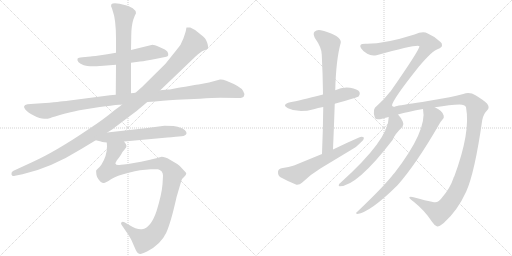
t = 0.00 s
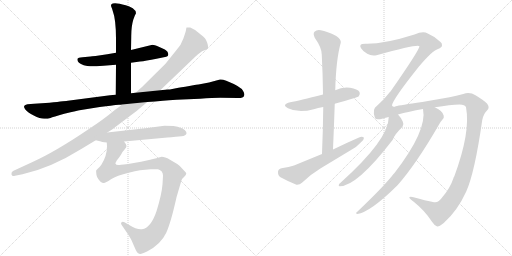
t = 2.29 s
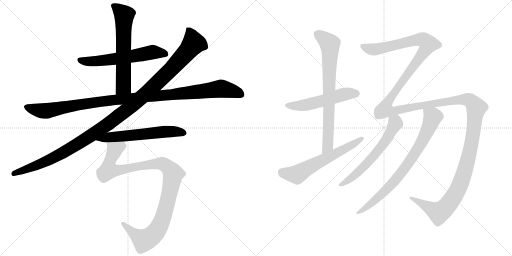
t = 4.58 s
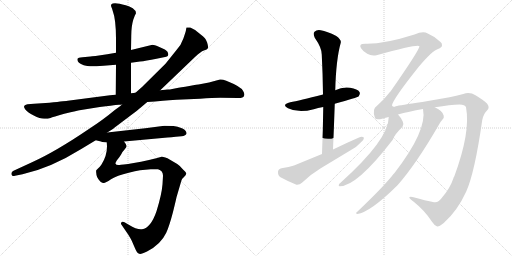
t = 6.87 s
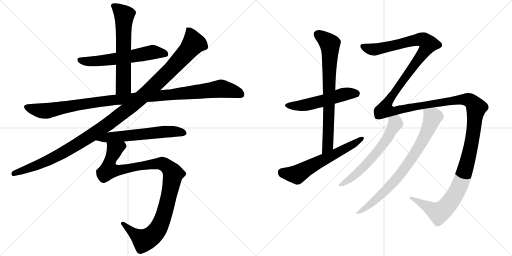
t = 9.16 s
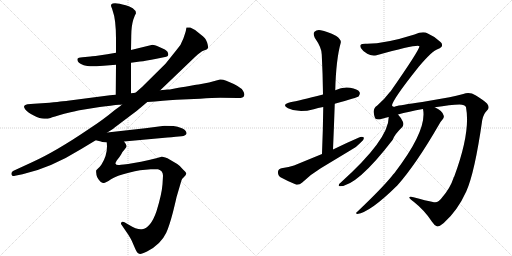
t = 11.45 s

The animated SVG that drew these frames (rendered in a browser with its animation timeline set to each time). Animation: 12 CSS @keyframes rules; one cycle of 11.45 s.

<svg version="1.1" viewBox="0 0 2048 1024" xmlns="http://www.w3.org/2000/svg">
  <g stroke="lightgray" stroke-dasharray="1,1" stroke-width="1" transform="scale(4, 4)">
    <line x1="0" y1="0" x2="256" y2="256"></line>
    <line x1="256" y1="0" x2="0" y2="256"></line>
    <line x1="128" y1="0" x2="128" y2="256"></line>
    <line x1="0" y1="128" x2="256" y2="128"></line>
    <line x1="256" y1="0" x2="512" y2="256"></line>
    <line x1="512" y1="0" x2="256" y2="256"></line>
    <line x1="384" y1="0" x2="384" y2="256"></line>
    <line x1="256" y1="128" x2="512" y2="128"></line>
  </g>
<g transform="scale(1, -1) translate(0, -850)">
   <style type="text/css">
    @keyframes keyframes0 {
      from {
       stroke: black;
       stroke-dashoffset: 606;
       stroke-width: 128;
       }
       66% {
       animation-timing-function: step-end;
       stroke: black;
       stroke-dashoffset: 0;
       stroke-width: 128;
       }
       to {
       stroke: black;
       stroke-width: 1024;
       }
       }
       #make-me-a-hanzi-animation-0 {
         animation: keyframes0 0.743164s both;
         animation-delay: 0.000000s;
         animation-timing-function: linear;
       }
    @keyframes keyframes1 {
      from {
       stroke: black;
       stroke-dashoffset: 635;
       stroke-width: 128;
       }
       67% {
       animation-timing-function: step-end;
       stroke: black;
       stroke-dashoffset: 0;
       stroke-width: 128;
       }
       to {
       stroke: black;
       stroke-width: 1024;
       }
       }
       #make-me-a-hanzi-animation-1 {
         animation: keyframes1 0.766764s both;
         animation-delay: 0.743164s;
         animation-timing-function: linear;
       }
    @keyframes keyframes2 {
      from {
       stroke: black;
       stroke-dashoffset: 1124;
       stroke-width: 128;
       }
       79% {
       animation-timing-function: step-end;
       stroke: black;
       stroke-dashoffset: 0;
       stroke-width: 128;
       }
       to {
       stroke: black;
       stroke-width: 1024;
       }
       }
       #make-me-a-hanzi-animation-2 {
         animation: keyframes2 1.164714s both;
         animation-delay: 1.509928s;
         animation-timing-function: linear;
       }
    @keyframes keyframes3 {
      from {
       stroke: black;
       stroke-dashoffset: 1214;
       stroke-width: 128;
       }
       80% {
       animation-timing-function: step-end;
       stroke: black;
       stroke-dashoffset: 0;
       stroke-width: 128;
       }
       to {
       stroke: black;
       stroke-width: 1024;
       }
       }
       #make-me-a-hanzi-animation-3 {
         animation: keyframes3 1.237956s both;
         animation-delay: 2.674642s;
         animation-timing-function: linear;
       }
    @keyframes keyframes4 {
      from {
       stroke: black;
       stroke-dashoffset: 605;
       stroke-width: 128;
       }
       66% {
       animation-timing-function: step-end;
       stroke: black;
       stroke-dashoffset: 0;
       stroke-width: 128;
       }
       to {
       stroke: black;
       stroke-width: 1024;
       }
       }
       #make-me-a-hanzi-animation-4 {
         animation: keyframes4 0.742350s both;
         animation-delay: 3.912598s;
         animation-timing-function: linear;
       }
    @keyframes keyframes5 {
      from {
       stroke: black;
       stroke-dashoffset: 1066;
       stroke-width: 128;
       }
       78% {
       animation-timing-function: step-end;
       stroke: black;
       stroke-dashoffset: 0;
       stroke-width: 128;
       }
       to {
       stroke: black;
       stroke-width: 1024;
       }
       }
       #make-me-a-hanzi-animation-5 {
         animation: keyframes5 1.117513s both;
         animation-delay: 4.654948s;
         animation-timing-function: linear;
       }
    @keyframes keyframes6 {
      from {
       stroke: black;
       stroke-dashoffset: 537;
       stroke-width: 128;
       }
       64% {
       animation-timing-function: step-end;
       stroke: black;
       stroke-dashoffset: 0;
       stroke-width: 128;
       }
       to {
       stroke: black;
       stroke-width: 1024;
       }
       }
       #make-me-a-hanzi-animation-6 {
         animation: keyframes6 0.687012s both;
         animation-delay: 5.772461s;
         animation-timing-function: linear;
       }
    @keyframes keyframes7 {
      from {
       stroke: black;
       stroke-dashoffset: 757;
       stroke-width: 128;
       }
       71% {
       animation-timing-function: step-end;
       stroke: black;
       stroke-dashoffset: 0;
       stroke-width: 128;
       }
       to {
       stroke: black;
       stroke-width: 1024;
       }
       }
       #make-me-a-hanzi-animation-7 {
         animation: keyframes7 0.866048s both;
         animation-delay: 6.459473s;
         animation-timing-function: linear;
       }
    @keyframes keyframes8 {
      from {
       stroke: black;
       stroke-dashoffset: 616;
       stroke-width: 128;
       }
       67% {
       animation-timing-function: step-end;
       stroke: black;
       stroke-dashoffset: 0;
       stroke-width: 128;
       }
       to {
       stroke: black;
       stroke-width: 1024;
       }
       }
       #make-me-a-hanzi-animation-8 {
         animation: keyframes8 0.751302s both;
         animation-delay: 7.325521s;
         animation-timing-function: linear;
       }
    @keyframes keyframes9 {
      from {
       stroke: black;
       stroke-dashoffset: 1815;
       stroke-width: 128;
       }
       86% {
       animation-timing-function: step-end;
       stroke: black;
       stroke-dashoffset: 0;
       stroke-width: 128;
       }
       to {
       stroke: black;
       stroke-width: 1024;
       }
       }
       #make-me-a-hanzi-animation-9 {
         animation: keyframes9 1.727051s both;
         animation-delay: 8.076823s;
         animation-timing-function: linear;
       }
    @keyframes keyframes10 {
      from {
       stroke: black;
       stroke-dashoffset: 619;
       stroke-width: 128;
       }
       67% {
       animation-timing-function: step-end;
       stroke: black;
       stroke-dashoffset: 0;
       stroke-width: 128;
       }
       to {
       stroke: black;
       stroke-width: 1024;
       }
       }
       #make-me-a-hanzi-animation-10 {
         animation: keyframes10 0.753743s both;
         animation-delay: 9.803874s;
         animation-timing-function: linear;
       }
    @keyframes keyframes11 {
      from {
       stroke: black;
       stroke-dashoffset: 791;
       stroke-width: 128;
       }
       72% {
       animation-timing-function: step-end;
       stroke: black;
       stroke-dashoffset: 0;
       stroke-width: 128;
       }
       to {
       stroke: black;
       stroke-width: 1024;
       }
       }
       #make-me-a-hanzi-animation-11 {
         animation: keyframes11 0.893717s both;
         animation-delay: 10.557617s;
         animation-timing-function: linear;
       }
</style>
<path d="M 524.0 599.0 L 560.0 604.0 Q 582.0 606.0 626.0 615.0 L 665.0 623.0 Q 678.0 626.0 670.0 643.0 Q 664.0 652.0 639.5 661.5 Q 615.0 671.0 610.0 671.0 L 524.0 650.0 L 464.0 639.0 L 429.0 633.0 Q 369.0 624.0 362.0 624.0 L 330.0 621.0 Q 312.0 620.0 310.0 615.0 Q 306.0 600.0 335.0 589.0 Q 350.0 586.0 360.5 585.0 Q 371.0 584.0 414.0 587.0 L 464.0 591.0 L 524.0 599.0 Z" fill="lightgray"></path> 
<path d="M 524.0 477.0 L 524.0 599.0 L 524.0 650.0 L 525.0 706.0 Q 525.0 744.0 533.0 771.0 L 539.0 787.0 L 544.0 797.0 Q 544.0 808.0 531.0 817.0 Q 518.0 825.0 503.0 829.0 Q 453.0 844.0 445.0 832.0 Q 442.0 827.0 448.0 816.0 L 451.0 806.0 Q 464.0 772.0 464.0 694.0 L 464.0 639.0 L 464.0 591.0 L 463.0 471.0 C 463.0 441.0 524.0 447.0 524.0 477.0 Z" fill="lightgray"></path> 
<path d="M 198.0 439.0 L 136.0 435.0 L 110.0 433.0 Q 87.0 429.0 102.0 411.0 Q 110.0 401.0 135.0 388.0 Q 160.0 375.0 176.5 375.0 Q 193.0 375.0 202.0 378.5 Q 211.0 382.0 257.0 395.0 Q 314.0 408.0 318.0 409.0 L 399.0 422.0 Q 453.0 429.0 462.0 430.0 L 476.0 431.0 Q 486.0 431.0 488.0 432.0 L 589.0 442.0 L 620.0 444.0 Q 690.0 451.0 706.0 451.0 L 800.0 455.0 Q 851.0 459.0 881.0 459.0 L 951.0 458.0 Q 972.0 457.0 976.0 466.0 Q 980.0 475.0 972.0 487.0 Q 963.0 504.0 905.0 527.0 Q 890.0 533.0 880.0 532.0 L 836.0 520.0 L 794.0 512.0 Q 793.0 512.0 757.5 506.5 Q 722.0 501.0 704.0 497.0 L 689.0 494.0 Q 679.0 492.0 672.0 492.0 L 641.0 489.0 L 542.0 479.0 L 524.0 477.0 L 463.0 471.0 L 440.0 469.0 L 271.0 447.0 Q 268.0 447.0 198.0 439.0 Z" fill="lightgray"></path> 
<path d="M 488.0 432.0 L 480.0 425.0 L 458.0 409.0 Q 414.0 372.0 354.0 333.0 Q 223.0 244.0 128.0 201.0 L 52.0 166.0 Q 44.0 161.0 46.0 152.5 Q 48.0 144.0 60.0 147.0 L 90.0 153.0 Q 203.0 178.0 325.0 254.0 L 383.0 289.0 L 429.0 320.0 L 453.0 335.0 Q 456.0 338.0 460.0 341.0 L 480.0 356.0 Q 556.0 413.0 562.0 419.0 L 589.0 442.0 L 641.0 489.0 L 781.0 623.0 Q 802.0 644.0 815.5 648.5 Q 829.0 653.0 831.5 657.5 Q 834.0 662.0 828.5 680.0 Q 823.0 698.0 804.0 711.0 Q 783.0 732.0 761.0 740.0 Q 748.0 741.0 746.0 740.0 Q 745.0 737.0 744.0 730.5 Q 743.0 724.0 733.5 696.5 Q 724.0 669.0 706.0 650.0 L 662.0 595.0 L 568.0 502.0 L 542.0 479.0 L 488.0 432.0 Z" fill="lightgray"></path> 
<path d="M 383.0 289.0 L 404.0 284.0 Q 405.0 283.0 427.0 280.0 L 496.0 284.0 L 670.0 300.0 Q 685.0 301.0 703.0 303.0 L 726.0 305.0 Q 744.0 307.0 746.0 316.0 Q 747.0 327.0 730.0 336.0 Q 709.0 345.0 694.0 346.0 Q 679.0 347.0 658.0 347.0 L 581.0 337.0 L 429.0 320.0 C 399.0 317.0 354.0 296.0 383.0 289.0 Z" fill="lightgray"></path> 
<path d="M 427.0 280.0 L 428.0 265.0 Q 428.0 227.0 406.0 192.0 Q 399.0 182.0 394.0 178.0 L 385.0 169.0 Q 384.0 165.0 385.0 158.0 Q 385.0 140.0 401.0 124.0 Q 409.0 118.0 415.0 118.0 Q 420.0 117.0 444.0 133.0 Q 467.0 148.0 515.0 159.0 Q 541.0 167.0 560.0 169.0 L 603.0 173.0 Q 620.0 174.0 632.0 173.0 Q 652.0 168.0 652.0 147.0 L 650.0 113.0 Q 647.0 73.0 626.0 5.0 Q 603.0 -62.0 568.0 -67.0 Q 549.0 -70.0 515.0 -49.0 L 498.0 -39.0 Q 490.0 -35.0 486.0 -39.0 Q 482.0 -43.0 486.0 -49.0 L 512.0 -87.0 Q 524.0 -106.0 527.0 -113.0 L 540.0 -143.0 Q 548.0 -163.0 557.0 -165.0 Q 564.0 -168.0 588.0 -156.0 Q 643.0 -128.0 665.0 -81.0 Q 677.0 -55.0 692.0 2.0 Q 706.0 59.0 706.0 61.0 L 726.0 129.0 Q 727.0 134.0 736.0 142.0 Q 744.0 150.0 745.0 155.0 Q 746.0 159.0 733.0 171.0 Q 719.0 188.0 709.0 194.0 L 680.0 211.0 Q 654.0 225.0 643.0 222.0 Q 631.0 218.0 596.0 210.0 L 564.0 203.0 Q 501.0 191.0 484.0 191.0 Q 465.0 187.0 462.0 195.0 Q 461.0 198.0 467.0 208.0 Q 478.0 221.0 485.0 233.0 Q 491.0 245.0 499.0 253.0 Q 506.0 260.0 506.0 266.0 Q 506.0 272.0 496.0 284.0 C 486.0 312.0 427.0 310.0 427.0 280.0 Z" fill="lightgray"></path> 
<path d="M 1339.0 435.5 Q 1429.0 460.5 1435.0 465.5 Q 1442.0 474.5 1438.0 482.5 Q 1431.0 494.5 1400.0 499.5 Q 1369.0 503.5 1341.0 489.5 L 1292.0 472.5 Q 1196.0 447.5 1161.0 441.5 Q 1124.0 432.5 1152.0 417.5 Q 1194.0 396.5 1255.0 413.5 Q 1271.0 419.5 1293.0 422.5 L 1339.0 435.5 Z" fill="lightgray"></path> 
<path d="M 1332.0 252.5 Q 1336.0 346.5 1339.0 435.5 L 1341.0 489.5 Q 1344.0 612.5 1363.0 679.5 Q 1366.0 691.5 1345.0 706.5 Q 1308.0 725.5 1283.0 729.5 Q 1267.0 732.5 1258.0 723.5 Q 1251.0 716.5 1259.0 699.5 Q 1287.0 659.5 1287.0 632.5 Q 1291.0 556.5 1292.0 472.5 L 1293.0 422.5 Q 1292.0 332.5 1288.0 234.5 C 1287.0 204.5 1331.0 222.5 1332.0 252.5 Z" fill="lightgray"></path> 
<path d="M 1288.0 234.5 L 1176.0 188.5 Q 1157.0 181.5 1126.0 177.5 Q 1113.0 174.5 1112.0 163.5 Q 1111.0 148.5 1122.0 141.5 Q 1149.0 126.5 1186.0 111.5 Q 1198.0 110.5 1209.0 120.5 Q 1243.0 153.5 1283.0 177.5 L 1404.0 250.5 Q 1428.0 263.5 1443.0 280.5 Q 1456.0 290.5 1456.0 299.5 Q 1449.0 305.5 1436.0 300.5 Q 1385.0 278.5 1332.0 252.5 L 1288.0 234.5 Z" fill="lightgray"></path> 
<path d="M 1769.0 61.5 Q 1753.0 37.5 1736.0 41.5 Q 1702.0 48.5 1654.0 61.5 Q 1638.0 64.5 1637.0 60.5 Q 1638.0 56.5 1656.0 42.5 Q 1699.0 8.5 1728.0 -36.5 Q 1738.0 -52.5 1749.0 -55.5 Q 1756.0 -56.5 1775.0 -41.5 Q 1830.0 7.5 1865.0 84.5 Q 1899.0 160.5 1929.0 370.5 Q 1935.0 397.5 1948.0 408.5 Q 1961.0 420.5 1948.0 436.5 Q 1932.0 451.5 1902.0 469.5 Q 1880.0 482.5 1853.0 474.5 Q 1825.0 467.5 1798.0 461.5 L 1689.0 442.5 Q 1599.0 429.5 1583.0 425.5 Q 1573.0 418.5 1568.0 428.5 Q 1569.0 450.5 1675.0 583.5 Q 1729.0 647.5 1752.0 654.5 Q 1768.0 661.5 1768.0 668.5 Q 1769.0 677.5 1762.0 682.5 Q 1740.0 704.5 1711.0 716.5 Q 1692.0 726.5 1658.0 712.5 Q 1535.0 673.5 1461.0 675.5 Q 1445.0 675.5 1442.0 670.5 Q 1439.0 664.5 1445.0 656.5 Q 1452.0 644.5 1469.0 635.5 Q 1485.0 625.5 1506.0 629.5 Q 1674.0 675.5 1678.0 665.5 Q 1675.0 646.5 1562.0 484.5 Q 1559.0 483.5 1558.0 480.5 Q 1537.0 452.5 1508.0 427.5 Q 1487.0 415.5 1500.0 378.5 Q 1503.0 368.5 1532.0 376.5 Q 1542.0 380.5 1555.0 382.5 L 1592.0 392.5 Q 1634.0 404.5 1692.0 414.5 L 1739.0 421.5 Q 1803.0 431.5 1838.0 432.5 Q 1860.0 432.5 1864.0 421.5 Q 1883.0 322.5 1817.0 144.5 Q 1814.0 141.5 1814.0 138.5 Q 1801.0 98.5 1769.0 61.5 Z" fill="lightgray"></path> 
<path d="M 1555.0 382.5 Q 1555.0 292.5 1361.0 118.5 Q 1355.0 115.5 1355.0 109.5 Q 1354.0 105.5 1359.0 105.5 Q 1428.0 105.5 1571.0 291.5 Q 1578.0 312.5 1610.0 343.5 Q 1617.0 352.5 1611.0 364.5 Q 1602.0 382.5 1592.0 392.5 C 1573.0 415.5 1557.0 412.5 1555.0 382.5 Z" fill="lightgray"></path> 
<path d="M 1692.0 414.5 Q 1710.0 329.5 1578.0 158.5 Q 1572.0 152.5 1567.0 145.5 Q 1527.0 96.5 1427.0 1.5 Q 1420.0 -2.5 1429.0 -5.5 Q 1481.0 1.5 1590.0 109.5 Q 1665.0 194.5 1755.0 350.5 Q 1764.0 366.5 1770.0 372.5 Q 1777.0 378.5 1775.0 387.5 Q 1772.0 406.5 1739.0 421.5 C 1713.0 435.5 1688.0 444.5 1692.0 414.5 Z" fill="lightgray"></path> 
      <clipPath id="make-me-a-hanzi-clip-0">
      <path d="M 524.0 599.0 L 560.0 604.0 Q 582.0 606.0 626.0 615.0 L 665.0 623.0 Q 678.0 626.0 670.0 643.0 Q 664.0 652.0 639.5 661.5 Q 615.0 671.0 610.0 671.0 L 524.0 650.0 L 464.0 639.0 L 429.0 633.0 Q 369.0 624.0 362.0 624.0 L 330.0 621.0 Q 312.0 620.0 310.0 615.0 Q 306.0 600.0 335.0 589.0 Q 350.0 586.0 360.5 585.0 Q 371.0 584.0 414.0 587.0 L 464.0 591.0 L 524.0 599.0 Z" fill="lightgray"></path>
      </clipPath>
      <path clip-path="url(#make-me-a-hanzi-clip-0)" d="M 317.0 611.0 L 345.0 604.0 L 431.0 610.0 L 621.0 642.0 L 662.0 634.0 " fill="none" id="make-me-a-hanzi-animation-0" stroke-dasharray="478 956" stroke-linecap="round"></path>

      <clipPath id="make-me-a-hanzi-clip-1">
      <path d="M 524.0 477.0 L 524.0 599.0 L 524.0 650.0 L 525.0 706.0 Q 525.0 744.0 533.0 771.0 L 539.0 787.0 L 544.0 797.0 Q 544.0 808.0 531.0 817.0 Q 518.0 825.0 503.0 829.0 Q 453.0 844.0 445.0 832.0 Q 442.0 827.0 448.0 816.0 L 451.0 806.0 Q 464.0 772.0 464.0 694.0 L 464.0 639.0 L 464.0 591.0 L 463.0 471.0 C 463.0 441.0 524.0 447.0 524.0 477.0 Z" fill="lightgray"></path>
      </clipPath>
      <path clip-path="url(#make-me-a-hanzi-clip-1)" d="M 452.0 828.0 L 497.0 788.0 L 494.0 505.0 L 470.0 478.0 " fill="none" id="make-me-a-hanzi-animation-1" stroke-dasharray="507 1014" stroke-linecap="round"></path>

      <clipPath id="make-me-a-hanzi-clip-2">
      <path d="M 198.0 439.0 L 136.0 435.0 L 110.0 433.0 Q 87.0 429.0 102.0 411.0 Q 110.0 401.0 135.0 388.0 Q 160.0 375.0 176.5 375.0 Q 193.0 375.0 202.0 378.5 Q 211.0 382.0 257.0 395.0 Q 314.0 408.0 318.0 409.0 L 399.0 422.0 Q 453.0 429.0 462.0 430.0 L 476.0 431.0 Q 486.0 431.0 488.0 432.0 L 589.0 442.0 L 620.0 444.0 Q 690.0 451.0 706.0 451.0 L 800.0 455.0 Q 851.0 459.0 881.0 459.0 L 951.0 458.0 Q 972.0 457.0 976.0 466.0 Q 980.0 475.0 972.0 487.0 Q 963.0 504.0 905.0 527.0 Q 890.0 533.0 880.0 532.0 L 836.0 520.0 L 794.0 512.0 Q 793.0 512.0 757.5 506.5 Q 722.0 501.0 704.0 497.0 L 689.0 494.0 Q 679.0 492.0 672.0 492.0 L 641.0 489.0 L 542.0 479.0 L 524.0 477.0 L 463.0 471.0 L 440.0 469.0 L 271.0 447.0 Q 268.0 447.0 198.0 439.0 Z" fill="lightgray"></path>
      </clipPath>
      <path clip-path="url(#make-me-a-hanzi-clip-2)" d="M 108.0 421.0 L 182.0 406.0 L 435.0 448.0 L 882.0 496.0 L 938.0 484.0 L 965.0 472.0 " fill="none" id="make-me-a-hanzi-animation-2" stroke-dasharray="996 1992" stroke-linecap="round"></path>

      <clipPath id="make-me-a-hanzi-clip-3">
      <path d="M 488.0 432.0 L 480.0 425.0 L 458.0 409.0 Q 414.0 372.0 354.0 333.0 Q 223.0 244.0 128.0 201.0 L 52.0 166.0 Q 44.0 161.0 46.0 152.5 Q 48.0 144.0 60.0 147.0 L 90.0 153.0 Q 203.0 178.0 325.0 254.0 L 383.0 289.0 L 429.0 320.0 L 453.0 335.0 Q 456.0 338.0 460.0 341.0 L 480.0 356.0 Q 556.0 413.0 562.0 419.0 L 589.0 442.0 L 641.0 489.0 L 781.0 623.0 Q 802.0 644.0 815.5 648.5 Q 829.0 653.0 831.5 657.5 Q 834.0 662.0 828.5 680.0 Q 823.0 698.0 804.0 711.0 Q 783.0 732.0 761.0 740.0 Q 748.0 741.0 746.0 740.0 Q 745.0 737.0 744.0 730.5 Q 743.0 724.0 733.5 696.5 Q 724.0 669.0 706.0 650.0 L 662.0 595.0 L 568.0 502.0 L 542.0 479.0 L 488.0 432.0 Z" fill="lightgray"></path>
      </clipPath>
      <path clip-path="url(#make-me-a-hanzi-clip-3)" d="M 754.0 733.0 L 772.0 687.0 L 772.0 674.0 L 761.0 658.0 L 679.0 568.0 L 538.0 436.0 L 433.0 354.0 L 290.0 261.0 L 162.0 194.0 L 56.0 156.0 " fill="none" id="make-me-a-hanzi-animation-3" stroke-dasharray="1086 2172" stroke-linecap="round"></path>

      <clipPath id="make-me-a-hanzi-clip-4">
      <path d="M 383.0 289.0 L 404.0 284.0 Q 405.0 283.0 427.0 280.0 L 496.0 284.0 L 670.0 300.0 Q 685.0 301.0 703.0 303.0 L 726.0 305.0 Q 744.0 307.0 746.0 316.0 Q 747.0 327.0 730.0 336.0 Q 709.0 345.0 694.0 346.0 Q 679.0 347.0 658.0 347.0 L 581.0 337.0 L 429.0 320.0 C 399.0 317.0 354.0 296.0 383.0 289.0 Z" fill="lightgray"></path>
      </clipPath>
      <path clip-path="url(#make-me-a-hanzi-clip-4)" d="M 389.0 292.0 L 439.0 302.0 L 664.0 324.0 L 736.0 318.0 " fill="none" id="make-me-a-hanzi-animation-4" stroke-dasharray="477 954" stroke-linecap="round"></path>

      <clipPath id="make-me-a-hanzi-clip-5">
      <path d="M 427.0 280.0 L 428.0 265.0 Q 428.0 227.0 406.0 192.0 Q 399.0 182.0 394.0 178.0 L 385.0 169.0 Q 384.0 165.0 385.0 158.0 Q 385.0 140.0 401.0 124.0 Q 409.0 118.0 415.0 118.0 Q 420.0 117.0 444.0 133.0 Q 467.0 148.0 515.0 159.0 Q 541.0 167.0 560.0 169.0 L 603.0 173.0 Q 620.0 174.0 632.0 173.0 Q 652.0 168.0 652.0 147.0 L 650.0 113.0 Q 647.0 73.0 626.0 5.0 Q 603.0 -62.0 568.0 -67.0 Q 549.0 -70.0 515.0 -49.0 L 498.0 -39.0 Q 490.0 -35.0 486.0 -39.0 Q 482.0 -43.0 486.0 -49.0 L 512.0 -87.0 Q 524.0 -106.0 527.0 -113.0 L 540.0 -143.0 Q 548.0 -163.0 557.0 -165.0 Q 564.0 -168.0 588.0 -156.0 Q 643.0 -128.0 665.0 -81.0 Q 677.0 -55.0 692.0 2.0 Q 706.0 59.0 706.0 61.0 L 726.0 129.0 Q 727.0 134.0 736.0 142.0 Q 744.0 150.0 745.0 155.0 Q 746.0 159.0 733.0 171.0 Q 719.0 188.0 709.0 194.0 L 680.0 211.0 Q 654.0 225.0 643.0 222.0 Q 631.0 218.0 596.0 210.0 L 564.0 203.0 Q 501.0 191.0 484.0 191.0 Q 465.0 187.0 462.0 195.0 Q 461.0 198.0 467.0 208.0 Q 478.0 221.0 485.0 233.0 Q 491.0 245.0 499.0 253.0 Q 506.0 260.0 506.0 266.0 Q 506.0 272.0 496.0 284.0 C 486.0 312.0 427.0 310.0 427.0 280.0 Z" fill="lightgray"></path>
      </clipPath>
      <path clip-path="url(#make-me-a-hanzi-clip-5)" d="M 490.0 272.0 L 458.0 250.0 L 439.0 204.0 L 435.0 170.0 L 466.0 167.0 L 557.0 187.0 L 644.0 196.0 L 661.0 190.0 L 693.0 154.0 L 659.0 1.0 L 638.0 -54.0 L 615.0 -87.0 L 574.0 -111.0 L 492.0 -44.0 " fill="none" id="make-me-a-hanzi-animation-5" stroke-dasharray="938 1876" stroke-linecap="round"></path>

      <clipPath id="make-me-a-hanzi-clip-6">
      <path d="M 1339.0 435.5 Q 1429.0 460.5 1435.0 465.5 Q 1442.0 474.5 1438.0 482.5 Q 1431.0 494.5 1400.0 499.5 Q 1369.0 503.5 1341.0 489.5 L 1292.0 472.5 Q 1196.0 447.5 1161.0 441.5 Q 1124.0 432.5 1152.0 417.5 Q 1194.0 396.5 1255.0 413.5 Q 1271.0 419.5 1293.0 422.5 L 1339.0 435.5 Z" fill="lightgray"></path>
      </clipPath>
      <path clip-path="url(#make-me-a-hanzi-clip-6)" d="M 1153.0 430.5 L 1226.0 430.5 L 1380.0 474.5 L 1428.0 474.5 " fill="none" id="make-me-a-hanzi-animation-6" stroke-dasharray="409 818" stroke-linecap="round"></path>

      <clipPath id="make-me-a-hanzi-clip-7">
      <path d="M 1332.0 252.5 Q 1336.0 346.5 1339.0 435.5 L 1341.0 489.5 Q 1344.0 612.5 1363.0 679.5 Q 1366.0 691.5 1345.0 706.5 Q 1308.0 725.5 1283.0 729.5 Q 1267.0 732.5 1258.0 723.5 Q 1251.0 716.5 1259.0 699.5 Q 1287.0 659.5 1287.0 632.5 Q 1291.0 556.5 1292.0 472.5 L 1293.0 422.5 Q 1292.0 332.5 1288.0 234.5 C 1287.0 204.5 1331.0 222.5 1332.0 252.5 Z" fill="lightgray"></path>
      </clipPath>
      <path clip-path="url(#make-me-a-hanzi-clip-7)" d="M 1270.0 713.5 L 1310.0 684.5 L 1320.0 670.5 L 1311.0 267.5 L 1293.0 242.5 " fill="none" id="make-me-a-hanzi-animation-7" stroke-dasharray="629 1258" stroke-linecap="round"></path>

      <clipPath id="make-me-a-hanzi-clip-8">
      <path d="M 1288.0 234.5 L 1176.0 188.5 Q 1157.0 181.5 1126.0 177.5 Q 1113.0 174.5 1112.0 163.5 Q 1111.0 148.5 1122.0 141.5 Q 1149.0 126.5 1186.0 111.5 Q 1198.0 110.5 1209.0 120.5 Q 1243.0 153.5 1283.0 177.5 L 1404.0 250.5 Q 1428.0 263.5 1443.0 280.5 Q 1456.0 290.5 1456.0 299.5 Q 1449.0 305.5 1436.0 300.5 Q 1385.0 278.5 1332.0 252.5 L 1288.0 234.5 Z" fill="lightgray"></path>
      </clipPath>
      <path clip-path="url(#make-me-a-hanzi-clip-8)" d="M 1128.0 162.5 L 1188.0 152.5 L 1450.0 296.5 " fill="none" id="make-me-a-hanzi-animation-8" stroke-dasharray="488 976" stroke-linecap="round"></path>

      <clipPath id="make-me-a-hanzi-clip-9">
      <path d="M 1769.0 61.5 Q 1753.0 37.5 1736.0 41.5 Q 1702.0 48.5 1654.0 61.5 Q 1638.0 64.5 1637.0 60.5 Q 1638.0 56.5 1656.0 42.5 Q 1699.0 8.5 1728.0 -36.5 Q 1738.0 -52.5 1749.0 -55.5 Q 1756.0 -56.5 1775.0 -41.5 Q 1830.0 7.5 1865.0 84.5 Q 1899.0 160.5 1929.0 370.5 Q 1935.0 397.5 1948.0 408.5 Q 1961.0 420.5 1948.0 436.5 Q 1932.0 451.5 1902.0 469.5 Q 1880.0 482.5 1853.0 474.5 Q 1825.0 467.5 1798.0 461.5 L 1689.0 442.5 Q 1599.0 429.5 1583.0 425.5 Q 1573.0 418.5 1568.0 428.5 Q 1569.0 450.5 1675.0 583.5 Q 1729.0 647.5 1752.0 654.5 Q 1768.0 661.5 1768.0 668.5 Q 1769.0 677.5 1762.0 682.5 Q 1740.0 704.5 1711.0 716.5 Q 1692.0 726.5 1658.0 712.5 Q 1535.0 673.5 1461.0 675.5 Q 1445.0 675.5 1442.0 670.5 Q 1439.0 664.5 1445.0 656.5 Q 1452.0 644.5 1469.0 635.5 Q 1485.0 625.5 1506.0 629.5 Q 1674.0 675.5 1678.0 665.5 Q 1675.0 646.5 1562.0 484.5 Q 1559.0 483.5 1558.0 480.5 Q 1537.0 452.5 1508.0 427.5 Q 1487.0 415.5 1500.0 378.5 Q 1503.0 368.5 1532.0 376.5 Q 1542.0 380.5 1555.0 382.5 L 1592.0 392.5 Q 1634.0 404.5 1692.0 414.5 L 1739.0 421.5 Q 1803.0 431.5 1838.0 432.5 Q 1860.0 432.5 1864.0 421.5 Q 1883.0 322.5 1817.0 144.5 Q 1814.0 141.5 1814.0 138.5 Q 1801.0 98.5 1769.0 61.5 Z" fill="lightgray"></path>
      </clipPath>
      <path clip-path="url(#make-me-a-hanzi-clip-9)" d="M 1450.0 664.5 L 1472.0 655.5 L 1515.0 653.5 L 1676.0 692.5 L 1696.0 689.5 L 1714.0 674.5 L 1654.0 582.5 L 1580.0 488.5 L 1549.0 439.5 L 1543.0 410.5 L 1581.0 407.5 L 1656.0 424.5 L 1864.0 452.5 L 1892.0 438.5 L 1905.0 419.5 L 1888.0 283.5 L 1865.0 186.5 L 1836.0 101.5 L 1800.0 41.5 L 1756.0 -0.5 L 1641.0 58.5 " fill="none" id="make-me-a-hanzi-animation-9" stroke-dasharray="1687 3374" stroke-linecap="round"></path>

      <clipPath id="make-me-a-hanzi-clip-10">
      <path d="M 1555.0 382.5 Q 1555.0 292.5 1361.0 118.5 Q 1355.0 115.5 1355.0 109.5 Q 1354.0 105.5 1359.0 105.5 Q 1428.0 105.5 1571.0 291.5 Q 1578.0 312.5 1610.0 343.5 Q 1617.0 352.5 1611.0 364.5 Q 1602.0 382.5 1592.0 392.5 C 1573.0 415.5 1557.0 412.5 1555.0 382.5 Z" fill="lightgray"></path>
      </clipPath>
      <path clip-path="url(#make-me-a-hanzi-clip-10)" d="M 1563.0 377.5 L 1581.0 361.5 L 1580.0 353.5 L 1520.0 254.5 L 1420.0 150.5 L 1361.0 111.5 " fill="none" id="make-me-a-hanzi-animation-10" stroke-dasharray="491 982" stroke-linecap="round"></path>

      <clipPath id="make-me-a-hanzi-clip-11">
      <path d="M 1692.0 414.5 Q 1710.0 329.5 1578.0 158.5 Q 1572.0 152.5 1567.0 145.5 Q 1527.0 96.5 1427.0 1.5 Q 1420.0 -2.5 1429.0 -5.5 Q 1481.0 1.5 1590.0 109.5 Q 1665.0 194.5 1755.0 350.5 Q 1764.0 366.5 1770.0 372.5 Q 1777.0 378.5 1775.0 387.5 Q 1772.0 406.5 1739.0 421.5 C 1713.0 435.5 1688.0 444.5 1692.0 414.5 Z" fill="lightgray"></path>
      </clipPath>
      <path clip-path="url(#make-me-a-hanzi-clip-11)" d="M 1701.0 410.5 L 1731.0 382.5 L 1709.0 324.5 L 1660.0 236.5 L 1554.0 98.5 L 1476.0 29.5 L 1432.0 -0.5 " fill="none" id="make-me-a-hanzi-animation-11" stroke-dasharray="663 1326" stroke-linecap="round"></path>

</g>
</svg>
